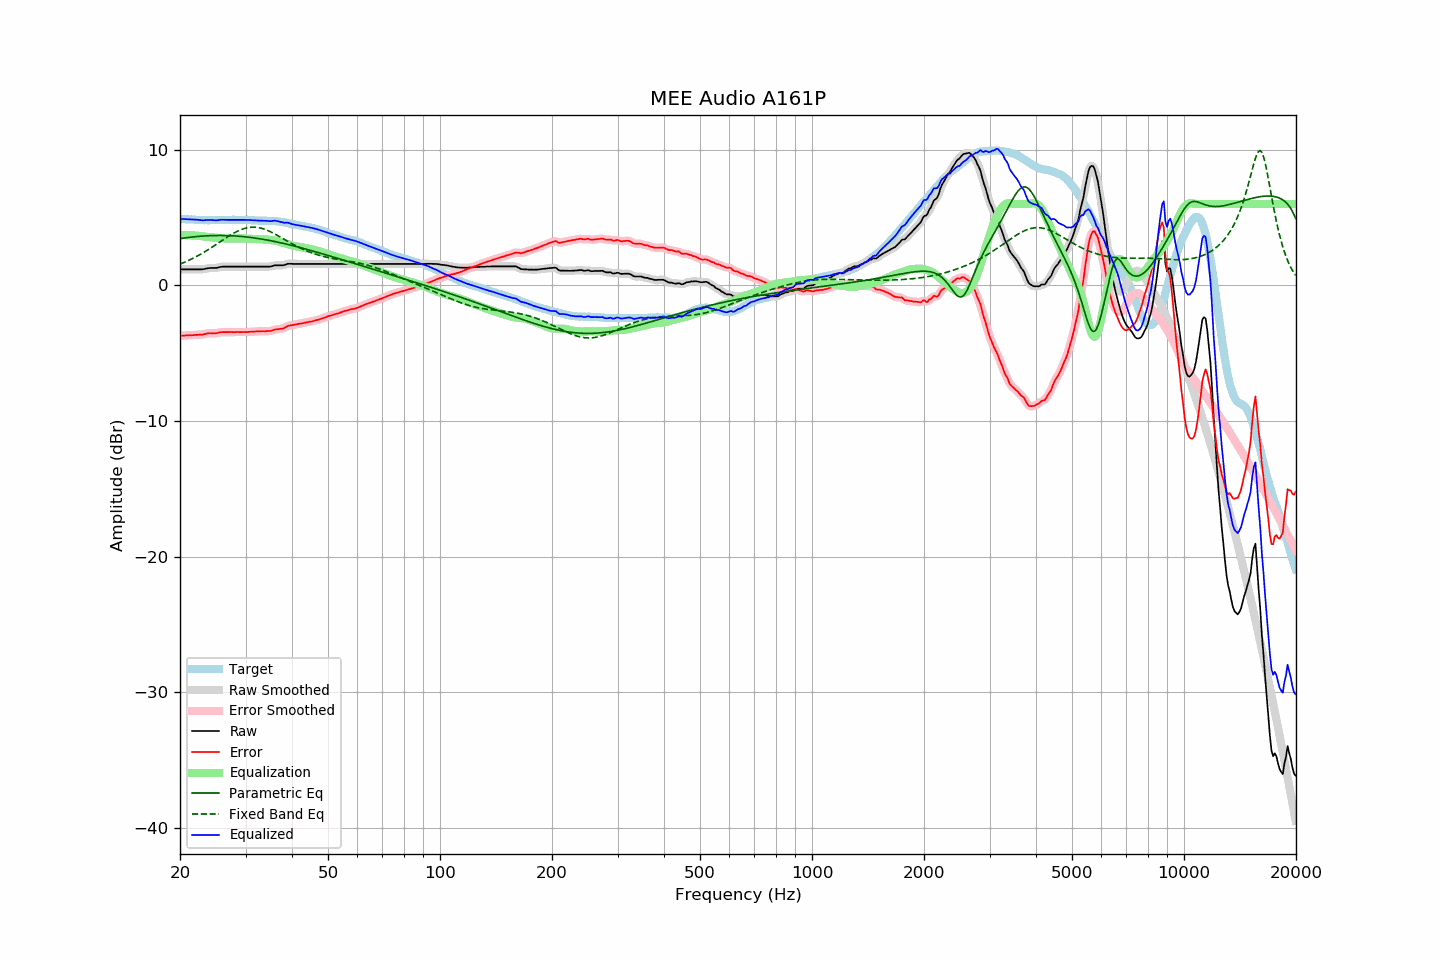

The data file committed next to this chart (first rows):
frequency, raw, error, smoothed, error_smoothed, equalization, parametric_eq, fixed_band_eq, equalized_raw, equalized_smoothed, target
20.00, 1.18, -3.73, 1.18, -3.73, 3.72, 3.45, 1.57, 4.90, 4.90, 4.91
20.20, 1.18, -3.72, 1.18, -3.72, 3.72, 3.46, 1.61, 4.89, 4.89, 4.90
20.40, 1.18, -3.71, 1.18, -3.71, 3.71, 3.48, 1.66, 4.89, 4.89, 4.89
20.61, 1.18, -3.71, 1.18, -3.70, 3.70, 3.50, 1.71, 4.88, 4.88, 4.88
20.81, 1.18, -3.69, 1.18, -3.69, 3.70, 3.51, 1.76, 4.87, 4.87, 4.86
21.02, 1.18, -3.69, 1.18, -3.68, 3.69, 3.53, 1.82, 4.87, 4.87, 4.86
21.23, 1.18, -3.68, 1.18, -3.68, 3.68, 3.54, 1.87, 4.86, 4.86, 4.85
21.44, 1.18, -3.68, 1.18, -3.68, 3.68, 3.56, 1.93, 4.85, 4.85, 4.86
21.66, 1.18, -3.67, 1.18, -3.67, 3.67, 3.57, 1.99, 4.85, 4.85, 4.85
21.87, 1.18, -3.66, 1.18, -3.67, 3.67, 3.58, 2.05, 4.85, 4.85, 4.84
22.09, 1.18, -3.65, 1.18, -3.66, 3.66, 3.59, 2.11, 4.84, 4.84, 4.83
22.31, 1.18, -3.65, 1.18, -3.65, 3.65, 3.60, 2.17, 4.83, 4.83, 4.83
22.54, 1.18, -3.64, 1.18, -3.65, 3.64, 3.61, 2.24, 4.82, 4.82, 4.82
22.76, 1.18, -3.64, 1.18, -3.64, 3.63, 3.62, 2.31, 4.81, 4.80, 4.82
22.99, 1.18, -3.63, 1.18, -3.63, 3.61, 3.63, 2.37, 4.79, 4.80, 4.81
23.22, 1.20, -3.60, 1.20, -3.61, 3.60, 3.64, 2.44, 4.79, 4.80, 4.80
23.45, 1.23, -3.58, 1.22, -3.58, 3.58, 3.65, 2.52, 4.81, 4.81, 4.81
23.69, 1.25, -3.55, 1.25, -3.55, 3.57, 3.65, 2.59, 4.82, 4.82, 4.80
23.92, 1.27, -3.53, 1.27, -3.54, 3.56, 3.66, 2.66, 4.83, 4.82, 4.80
24.16, 1.28, -3.53, 1.28, -3.53, 3.54, 3.66, 2.74, 4.82, 4.82, 4.81
24.40, 1.28, -3.54, 1.28, -3.53, 3.53, 3.67, 2.82, 4.81, 4.81, 4.82
24.65, 1.28, -3.54, 1.28, -3.54, 3.52, 3.67, 2.89, 4.80, 4.80, 4.82
24.89, 1.28, -3.54, 1.28, -3.54, 3.51, 3.67, 2.97, 4.79, 4.79, 4.82
25.14, 1.29, -3.53, 1.29, -3.52, 3.50, 3.67, 3.05, 4.79, 4.80, 4.81
25.39, 1.32, -3.49, 1.32, -3.49, 3.49, 3.68, 3.13, 4.81, 4.81, 4.81
25.65, 1.35, -3.46, 1.35, -3.47, 3.48, 3.68, 3.21, 4.83, 4.83, 4.81
25.91, 1.37, -3.45, 1.37, -3.46, 3.47, 3.68, 3.29, 4.84, 4.84, 4.82
26.16, 1.38, -3.45, 1.38, -3.45, 3.46, 3.67, 3.37, 4.84, 4.84, 4.83
26.43, 1.38, -3.45, 1.38, -3.45, 3.45, 3.67, 3.45, 4.83, 4.83, 4.83
26.69, 1.38, -3.45, 1.38, -3.45, 3.45, 3.67, 3.52, 4.83, 4.83, 4.83
26.96, 1.38, -3.45, 1.38, -3.45, 3.45, 3.66, 3.60, 4.82, 4.82, 4.83
27.23, 1.38, -3.45, 1.38, -3.45, 3.45, 3.66, 3.67, 4.83, 4.83, 4.83
27.50, 1.38, -3.45, 1.38, -3.45, 3.45, 3.65, 3.75, 4.83, 4.83, 4.83
27.77, 1.38, -3.46, 1.38, -3.45, 3.45, 3.65, 3.82, 4.83, 4.83, 4.83
28.05, 1.38, -3.45, 1.38, -3.45, 3.45, 3.64, 3.88, 4.83, 4.83, 4.83
28.33, 1.38, -3.44, 1.38, -3.45, 3.45, 3.63, 3.95, 4.83, 4.83, 4.82
28.62, 1.38, -3.44, 1.38, -3.45, 3.45, 3.62, 4.00, 4.83, 4.83, 4.82
28.90, 1.38, -3.45, 1.38, -3.45, 3.45, 3.62, 4.06, 4.83, 4.83, 4.83
29.19, 1.38, -3.45, 1.38, -3.45, 3.45, 3.61, 4.11, 4.83, 4.83, 4.83
29.48, 1.38, -3.45, 1.38, -3.45, 3.45, 3.59, 4.15, 4.83, 4.83, 4.83
29.78, 1.38, -3.45, 1.38, -3.45, 3.45, 3.58, 4.19, 4.83, 4.83, 4.82
30.08, 1.38, -3.45, 1.38, -3.45, 3.44, 3.57, 4.22, 4.82, 4.82, 4.83
30.38, 1.38, -3.44, 1.38, -3.44, 3.44, 3.56, 4.25, 4.82, 4.82, 4.82
30.68, 1.38, -3.43, 1.38, -3.44, 3.44, 3.54, 4.27, 4.81, 4.81, 4.81
30.99, 1.38, -3.43, 1.38, -3.43, 3.43, 3.53, 4.28, 4.81, 4.81, 4.81
31.30, 1.38, -3.42, 1.38, -3.42, 3.42, 3.51, 4.29, 4.80, 4.80, 4.80
31.61, 1.38, -3.42, 1.38, -3.41, 3.41, 3.50, 4.29, 4.79, 4.79, 4.79
31.93, 1.38, -3.40, 1.38, -3.41, 3.41, 3.48, 4.28, 4.78, 4.78, 4.78
32.24, 1.38, -3.40, 1.38, -3.40, 3.40, 3.46, 4.27, 4.78, 4.78, 4.78
32.57, 1.38, -3.39, 1.38, -3.39, 3.40, 3.44, 4.25, 4.77, 4.77, 4.77
32.89, 1.38, -3.39, 1.38, -3.39, 3.39, 3.43, 4.23, 4.77, 4.77, 4.77
33.22, 1.38, -3.38, 1.38, -3.39, 3.39, 3.41, 4.20, 4.77, 4.77, 4.76
33.55, 1.38, -3.38, 1.38, -3.39, 3.39, 3.39, 4.16, 4.77, 4.77, 4.76
33.89, 1.38, -3.39, 1.38, -3.38, 3.38, 3.37, 4.12, 4.76, 4.76, 4.77
34.23, 1.38, -3.38, 1.38, -3.38, 3.38, 3.34, 4.07, 4.76, 4.75, 4.76
34.57, 1.38, -3.37, 1.38, -3.38, 3.36, 3.32, 4.02, 4.74, 4.74, 4.75
34.92, 1.38, -3.37, 1.39, -3.37, 3.35, 3.30, 3.97, 4.73, 4.73, 4.75
35.27, 1.41, -3.35, 1.41, -3.34, 3.33, 3.28, 3.91, 4.74, 4.74, 4.76
35.62, 1.44, -3.31, 1.44, -3.31, 3.31, 3.25, 3.85, 4.75, 4.75, 4.74
35.97, 1.48, -3.26, 1.47, -3.27, 3.29, 3.23, 3.78, 4.77, 4.76, 4.74
... 635 more rows
